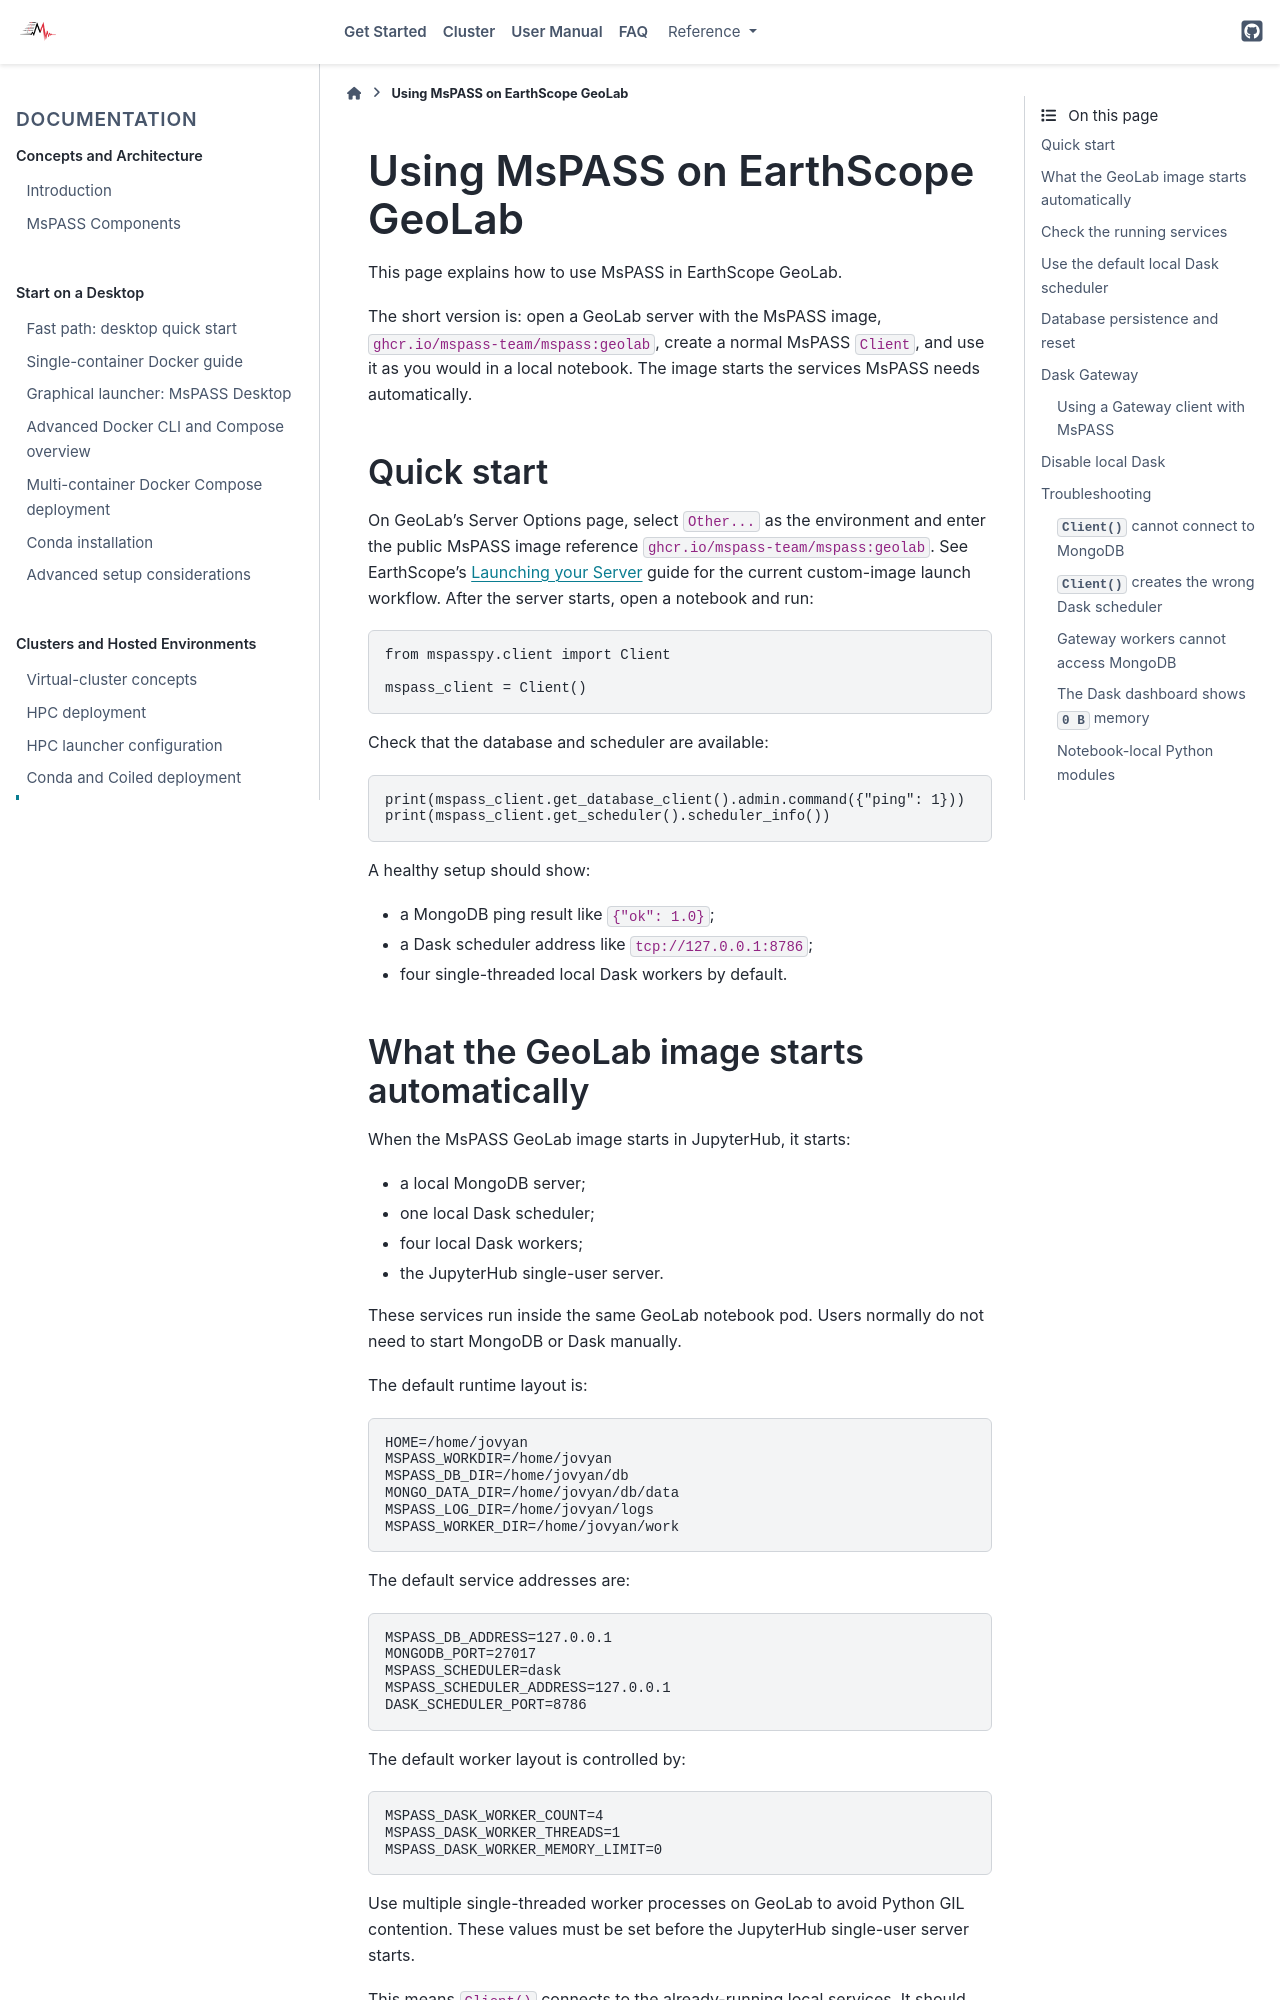

repository: mspass-team/mspass · page: getting_started/deploy_mspass_on_geolab.html · generator: sphinx

.. _deploy_mspass_on_geolab:

Using MsPASS on EarthScope GeoLab
=================================

This page explains how to use MsPASS in EarthScope GeoLab.

The short version is: open a GeoLab server with the MsPASS image,
``ghcr.io/mspass-team/mspass:geolab``, create a normal MsPASS ``Client``, and
use it as you would in a local notebook.  The image starts the services MsPASS
needs automatically.

Quick start
-----------

On GeoLab's Server Options page, select ``Other...`` as the environment and
enter the public MsPASS image reference ``ghcr.io/mspass-team/mspass:geolab``.
See EarthScope's `Launching your Server
<https://docs.earthscope.org/geolab/getting-started/server-launch>`_ guide for
the current custom-image launch workflow.  After the server starts, open a
notebook and run:

.. code-block:: python

    from mspasspy.client import Client

    mspass_client = Client()

Check that the database and scheduler are available:

.. code-block:: python

    print(mspass_client.get_database_client().admin.command({"ping": 1}))
    print(mspass_client.get_scheduler().scheduler_info())

A healthy setup should show:

* a MongoDB ping result like ``{"ok": 1.0}``;
* a Dask scheduler address like ``tcp://127.0.0.1:8786``;
* four single-threaded local Dask workers by default.
